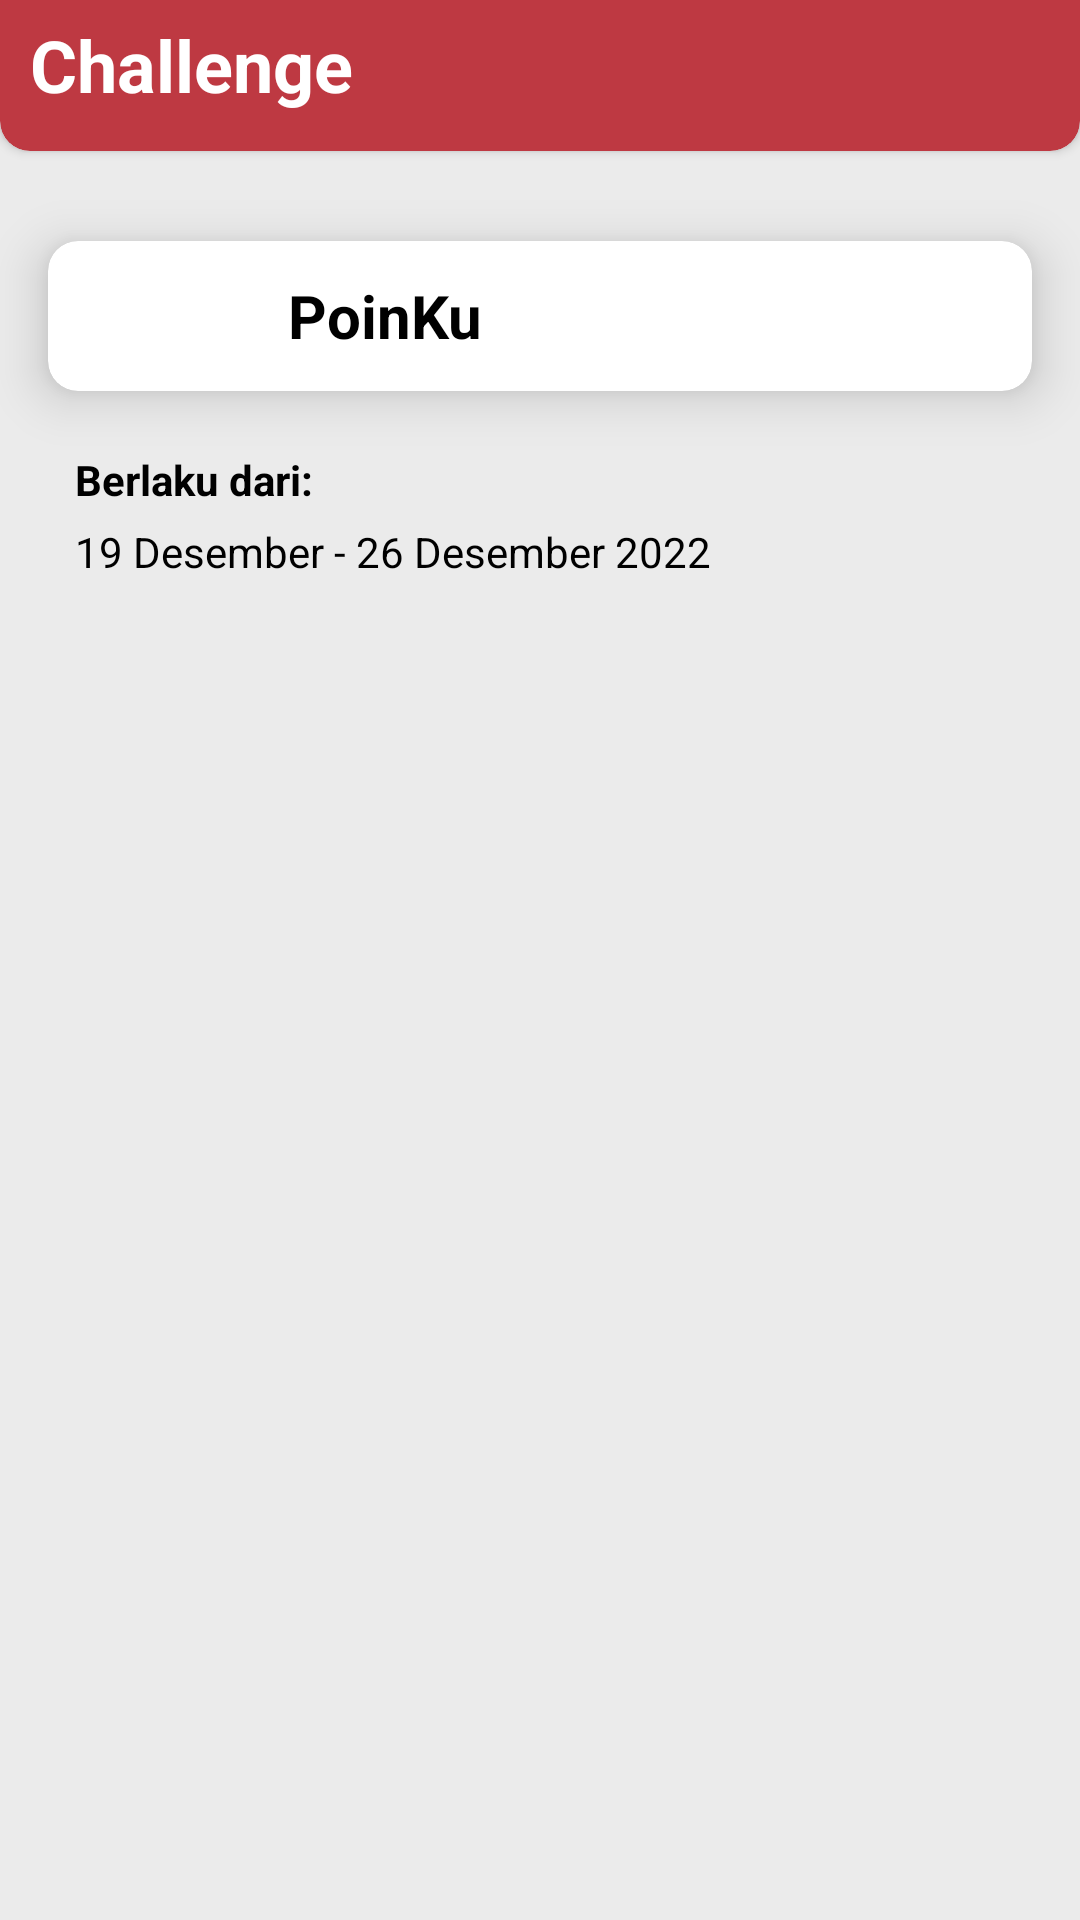

Reconstruct the res/layout file that produces this screen, plus the resources it refers to.
<!-- AndroidManifest.xml: application theme Theme.Tubes -->
<!-- res/layout/fragment_challenge.xml -->
<androidx.core.widget.NestedScrollView xmlns:android="http://schemas.android.com/apk/res/android"
    xmlns:tools="http://schemas.android.com/tools"
    android:layout_width="match_parent"
    android:layout_height="match_parent"
    xmlns:app="http://schemas.android.com/apk/res-auto"
    android:background="#EBEBEB">

    

    <androidx.constraintlayout.widget.ConstraintLayout
        android:layout_width="match_parent"
        android:layout_height="match_parent"
        tools:context=".ChallengeFragment">


    <LinearLayout
        android:layout_width="match_parent"
        android:layout_height="wrap_content"
        android:background="#EBEBEB"
        android:orientation="vertical"
        app:layout_constraintStart_toStartOf="parent"
        app:layout_constraintEnd_toEndOf="parent"
        app:layout_constraintTop_toTopOf="parent">

        <androidx.cardview.widget.CardView
            android:id="@+id/cdQuest"
            android:layout_width="match_parent"
            android:layout_height="60dp"
            android:layout_marginTop="-10dp"
            android:elevation="50dp"
            app:cardBackgroundColor="#BE3942"
            app:cardCornerRadius="10dp">

            <LinearLayout
                android:layout_width="match_parent"
                android:layout_height="match_parent"
                android:layout_marginLeft="10dp"
                android:layout_marginTop="15dp"
                android:orientation="vertical">

                <TextView
                    android:id="@+id/tvNama2"
                    android:layout_width="match_parent"
                    android:layout_height="wrap_content"
                    android:layout_gravity="center"
                    android:text="Challenge"
                    android:textColor="#FFFFFF"
                    android:textSize="24sp"
                    android:textStyle="bold" />

            </LinearLayout>
        </androidx.cardview.widget.CardView>

        <androidx.cardview.widget.CardView
            android:id="@+id/cdPoin"
            android:layout_width="match_parent"
            android:layout_height="50dp"
            android:layout_gravity="center"
            android:layout_marginTop="30dp"
            android:layout_marginStart="16dp"
            android:layout_marginEnd="16dp"
            app:cardBackgroundColor="@color/white"
            app:cardCornerRadius="10dp"
            app:cardElevation="10dp"
            app:layout_constraintStart_toStartOf="parent"
            app:layout_constraintTop_toBottomOf="@id/cdQuest"
            app:layout_constraintEnd_toEndOf="parent">

            <ImageView
                android:id="@+id/iKoin"
                android:layout_width="62dp"
                android:layout_height="34dp"
                android:layout_gravity="center|left"
                android:layout_marginLeft="20dp"
                app:srcCompat="@drawable/ic_coin" />

            <TextView
                android:id="@+id/tPoinKu"
                android:layout_width="wrap_content"
                android:layout_height="wrap_content"
                android:layout_gravity="center|left"
                android:layout_marginLeft="80dp"
                android:text="PoinKu"
                android:textColor="#000000"
                android:textSize="20sp"
                android:textStyle="bold" />

            <TextView
                android:id="@+id/tPoin"
                android:layout_width="wrap_content"
                android:layout_height="wrap_content"
                android:layout_gravity="center|right"
                android:layout_marginRight="30dp"
                android:textColor="#000000"
                android:textSize="20sp"
                android:textStyle="bold" />
        </androidx.cardview.widget.CardView>

        <TextView
            android:id="@+id/textView2"
            android:layout_width="wrap_content"
            android:layout_height="wrap_content"
            android:layout_marginLeft="25dp"
            android:layout_marginTop="20dp"
            android:text="Berlaku dari:"
            android:textColor="#000000"
            android:textSize="14sp"
            android:textStyle="bold" />

        <TextView
            android:id="@+id/textView10"
            android:layout_width="wrap_content"
            android:layout_height="wrap_content"
            android:layout_marginLeft="25dp"
            android:layout_marginTop="5dp"
            android:layout_marginBottom="20dp"
            android:textSize="14sp"
            android:text="19 Desember - 26 Desember 2022"
            android:textColor="#000000" />

        <androidx.recyclerview.widget.RecyclerView
            android:id="@+id/rvQuest"
            android:layout_width="match_parent"
            android:layout_height="550dp"
            app:layout_constraintStart_toStartOf="parent"
            app:layout_constraintEnd_toEndOf="parent"
            app:layout_constraintTop_toBottomOf="@+id/textView10"
            android:layout_marginStart="16dp"
            android:layout_marginTop="5dp"
            android:layout_marginEnd="16dp"
            app:cardCornerRadius="10dp"/>

    </LinearLayout>
    </androidx.constraintlayout.widget.ConstraintLayout>
</androidx.core.widget.NestedScrollView>
<!-- resources referenced by this layout -->
<resources>
  <color name="white">#FFFFFFFF</color>
  <style name="Theme.Tubes" parent="Theme.AppCompat.Light.NoActionBar">
          
          <item name="colorPrimary">@color/red</item>
          <item name="colorPrimaryVariant">@color/red</item>
          <item name="colorOnPrimary">@color/red</item>
          
          <item name="colorSecondary">@color/teal_200</item>
          <item name="colorSecondaryVariant">@color/teal_700</item>
          <item name="colorOnSecondary">@color/black</item>
          
          <item name="android:statusBarColor" tools:targetApi="l">?attr/colorPrimaryVariant</item>
          
      </style>
  <color name="red">#BE3942</color>
  <color name="teal_200">#FF03DAC5</color>
  <color name="teal_700">#FF018786</color>
  <color name="black">#FF000000</color>
</resources>
